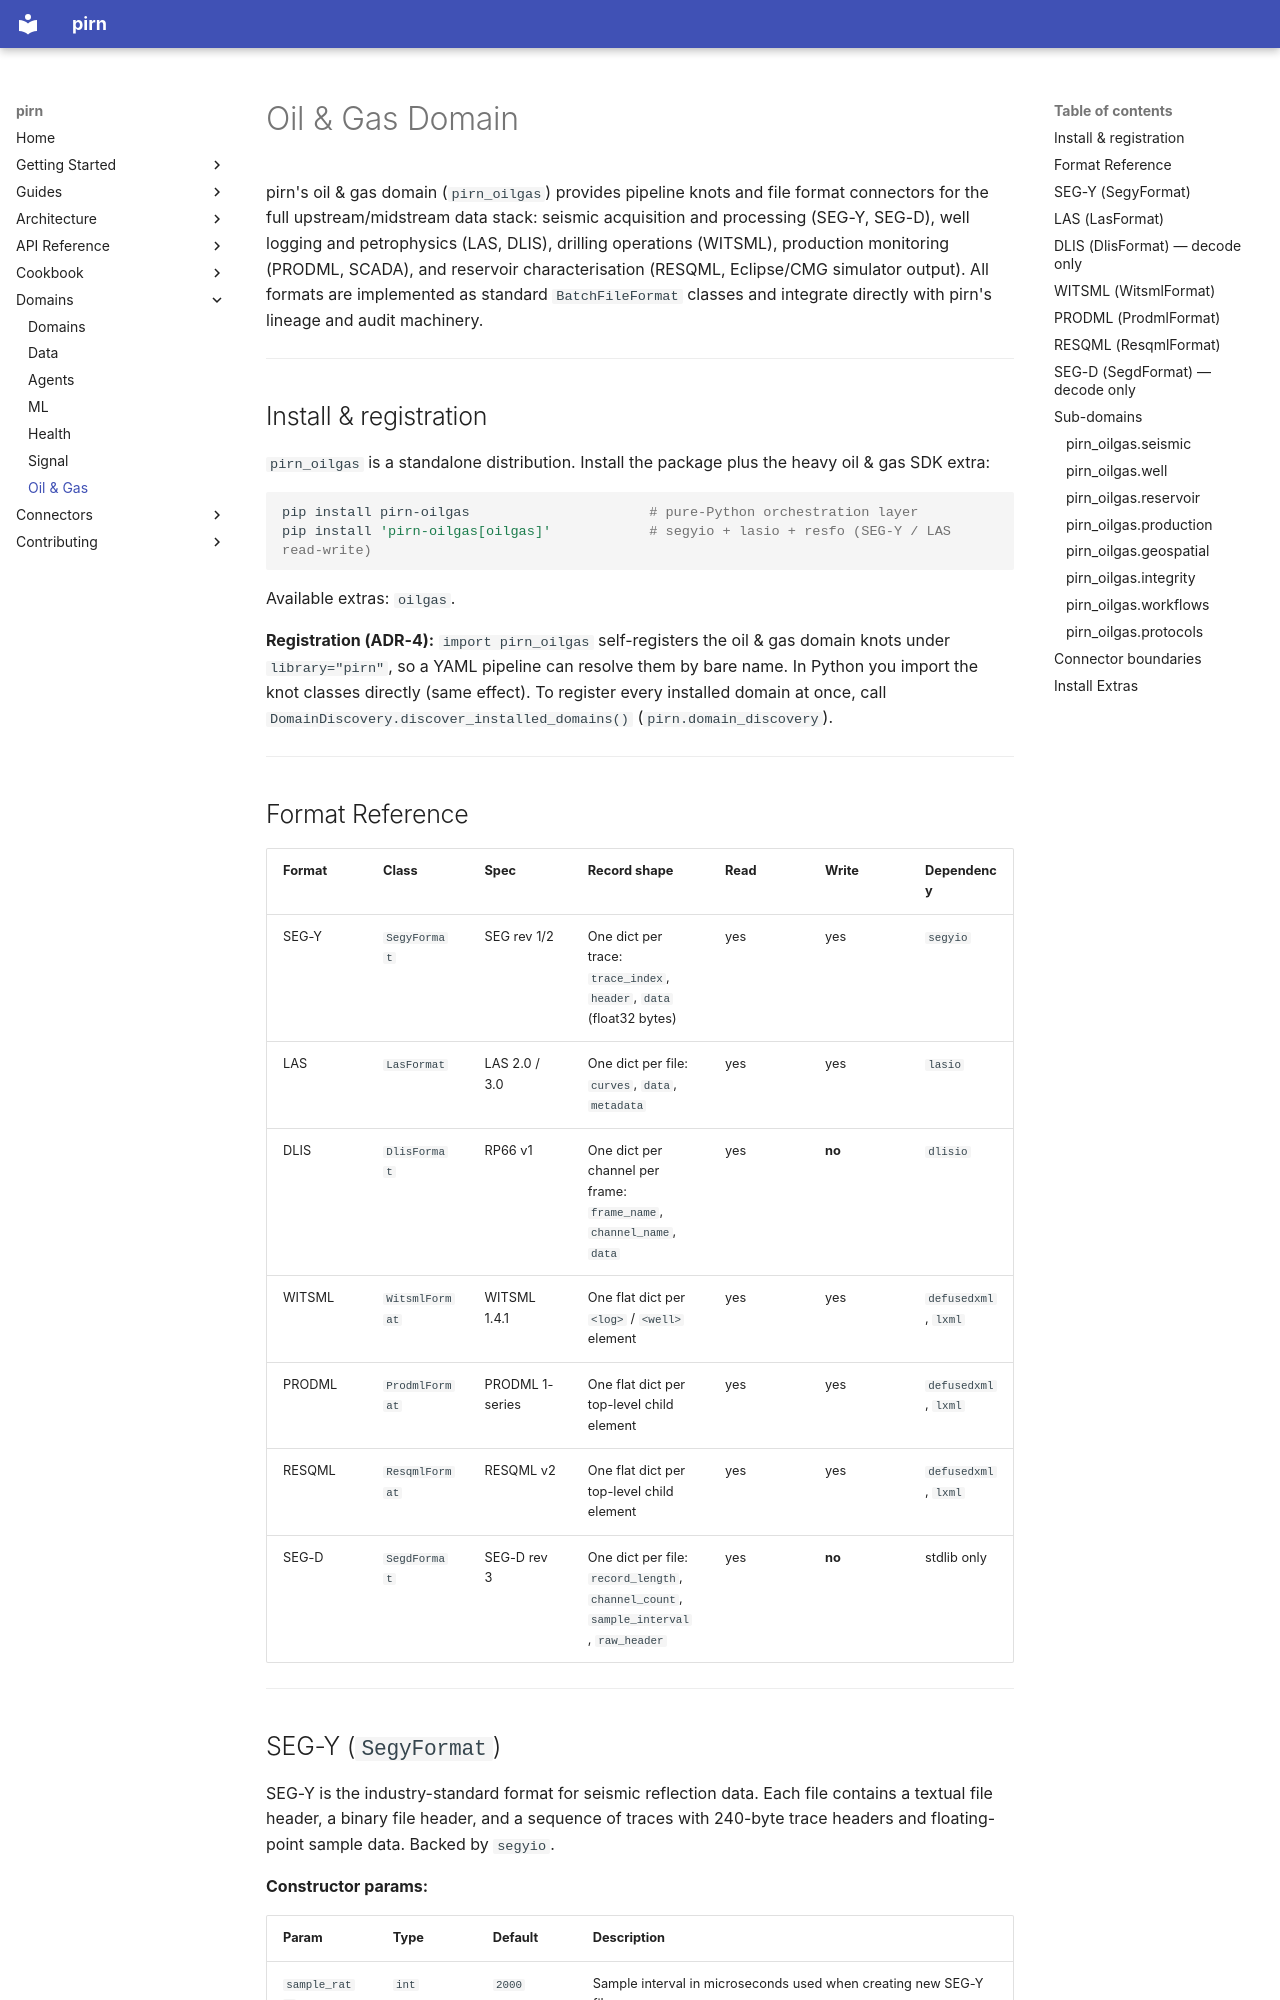

repository: snoodleboot-io/pirn · page: domains/oilgas/index.html · generator: mkdocs

# Oil & Gas Domain

pirn's oil & gas domain (`pirn_oilgas`) provides pipeline knots and file format connectors for the full upstream/midstream data stack: seismic acquisition and processing (SEG-Y, SEG-D), well logging and petrophysics (LAS, DLIS), drilling operations (WITSML), production monitoring (PRODML, SCADA), and reservoir characterisation (RESQML, Eclipse/CMG simulator output). All formats are implemented as standard `BatchFileFormat` classes and integrate directly with pirn's lineage and audit machinery.

---

## Install & registration

`pirn_oilgas` is a standalone distribution. Install the package plus the heavy oil & gas SDK extra:

```bash
pip install pirn-oilgas                      # pure-Python orchestration layer
pip install 'pirn-oilgas[oilgas]'            # segyio + lasio + resfo (SEG-Y / LAS read-write)
```

Available extras: `oilgas`.

**Registration (ADR-4):** `import pirn_oilgas` self-registers the oil & gas domain knots under `library="pirn"`, so a YAML pipeline can resolve them by bare name. In Python you import the knot classes directly (same effect). To register every installed domain at once, call `DomainDiscovery.discover_installed_domains()` (`pirn.domain_discovery`).

---

## Format Reference

| Format | Class | Spec | Record shape | Read | Write | Dependency |
|---|---|---|---|---|---|---|
| SEG-Y | `SegyFormat` | SEG rev 1/2 | One dict per trace: `trace_index`, `header`, `data` (float32 bytes) | yes | yes | `segyio` |
| LAS | `LasFormat` | LAS 2.0 / 3.0 | One dict per file: `curves`, `data`, `metadata` | yes | yes | `lasio` |
| DLIS | `DlisFormat` | RP66 v1 | One dict per channel per frame: `frame_name`, `channel_name`, `data` | yes | **no** | `dlisio` |
| WITSML | `WitsmlFormat` | WITSML 1.4.1 | One flat dict per `<log>` / `<well>` element | yes | yes | `defusedxml`, `lxml` |
| PRODML | `ProdmlFormat` | PRODML 1-series | One flat dict per top-level child element | yes | yes | `defusedxml`, `lxml` |
| RESQML | `ResqmlFormat` | RESQML v2 | One flat dict per top-level child element | yes | yes | `defusedxml`, `lxml` |
| SEG-D | `SegdFormat` | SEG-D rev 3 | One dict per file: `record_length`, `channel_count`, `sample_interval`, `raw_header` | yes | **no** | stdlib only |

---
